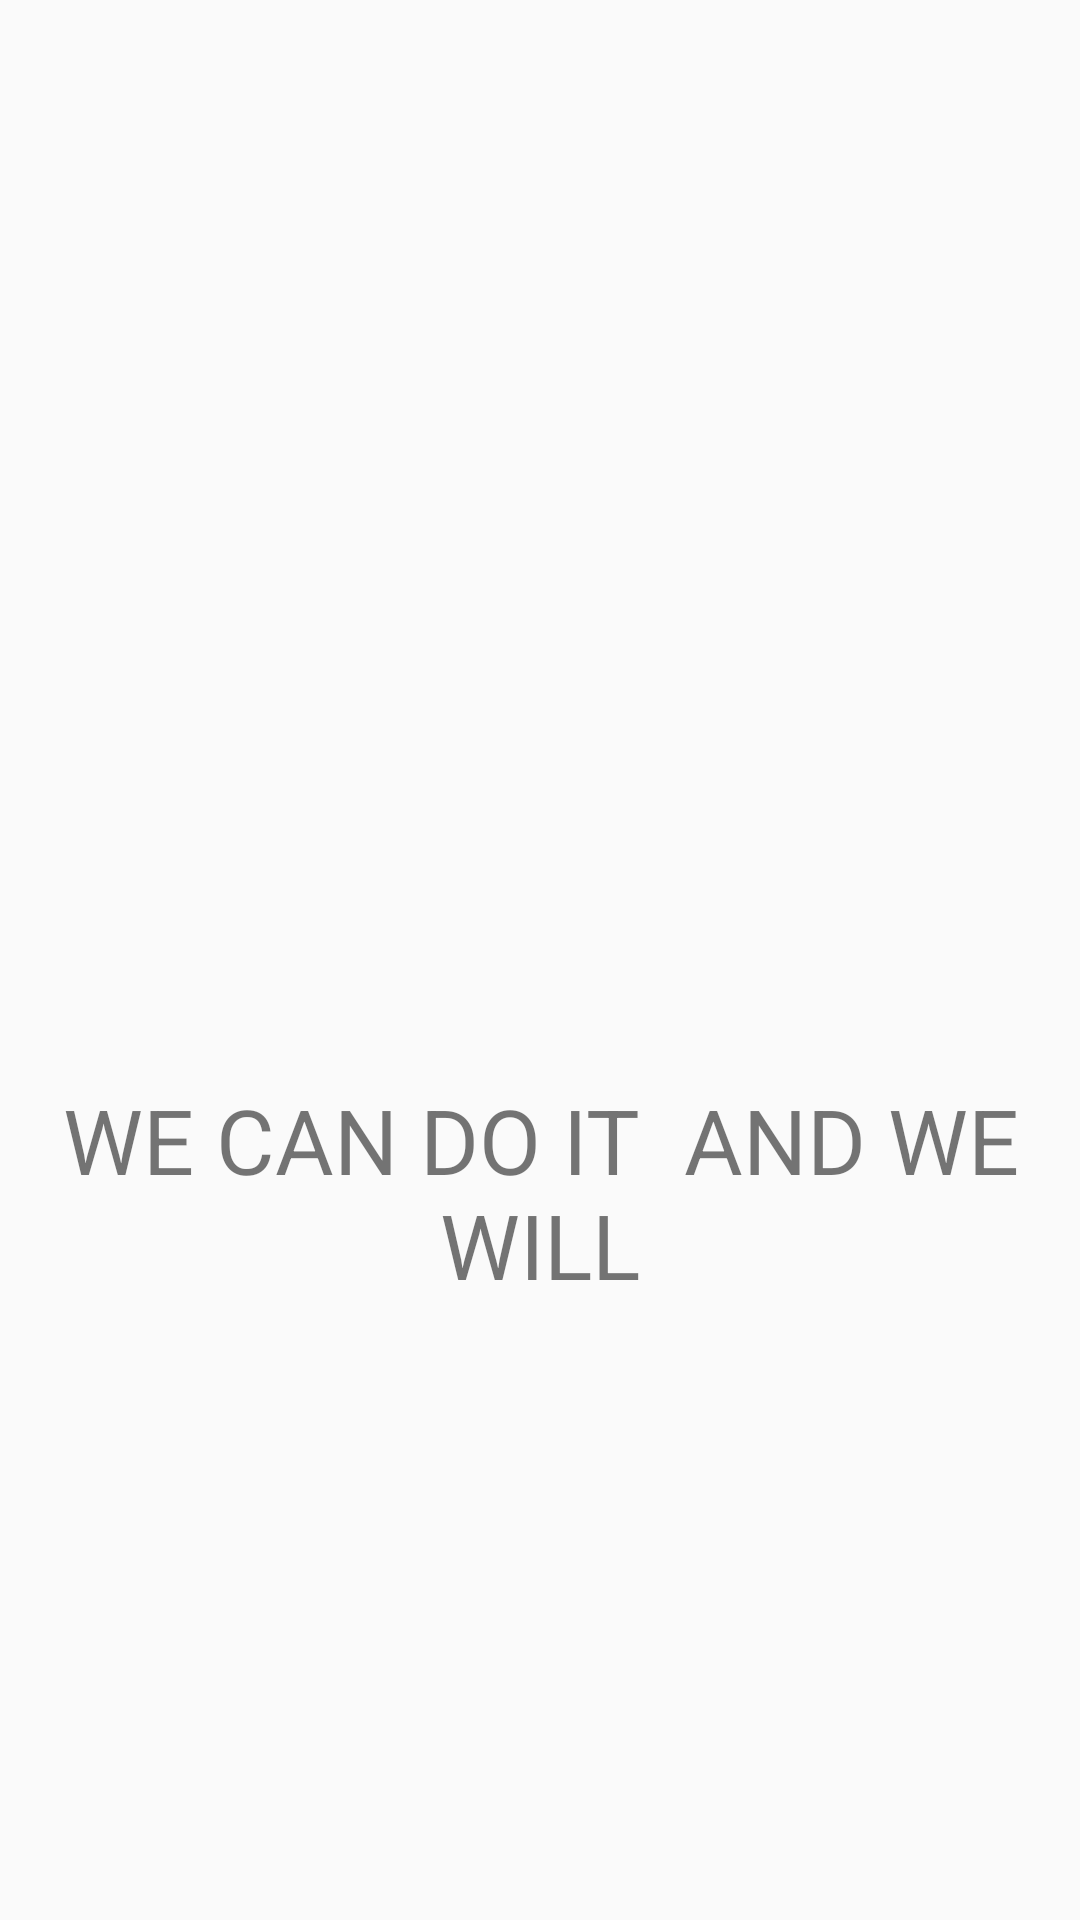

Reconstruct the res/layout file that produces this screen, plus the resources it refers to.
<!-- AndroidManifest.xml: application theme AppTheme -->
<!-- res/layout/activity_main.xml -->
<?xml version="1.0" encoding="utf-8"?>
<android.widget.RelativeLayout xmlns:android="http://schemas.android.com/apk/res/android"
    xmlns:app="http://schemas.android.com/apk/res-auto"
    xmlns:tools="http://schemas.android.com/tools"
    android:layout_width="match_parent"
    android:layout_height="match_parent"
    tools:context="com.example.silver_desk.interfactest.MainActivity">

    <TextView
        android:id="@+id/textView"
        android:layout_width="wrap_content"
        android:layout_height="wrap_content"
        android:layout_alignParentBottom="true"
        android:layout_alignParentStart="true"
        android:layout_marginBottom="205dp"
        android:text="WE CAN DO IT  AND WE WILL"
        android:textAlignment="center"
        android:textSize="30sp"
        tools:layout_editor_absoluteX="154dp"
        tools:layout_editor_absoluteY="346dp" />
</android.widget.RelativeLayout>
<!-- resources referenced by this layout -->
<resources>
  <style name="AppTheme" parent="Theme.AppCompat.Light.DarkActionBar">
          
          <item name="colorPrimary">@color/colorPrimary</item>
          <item name="colorPrimaryDark">@color/colorPrimaryDark</item>
          <item name="colorAccent">@color/b_nav</item>
      </style>
  <color name="colorPrimary">#1ca1b2</color>
  <color name="colorPrimaryDark">#44bcca</color>
  <color name="b_nav">#d8d91c</color>
</resources>
